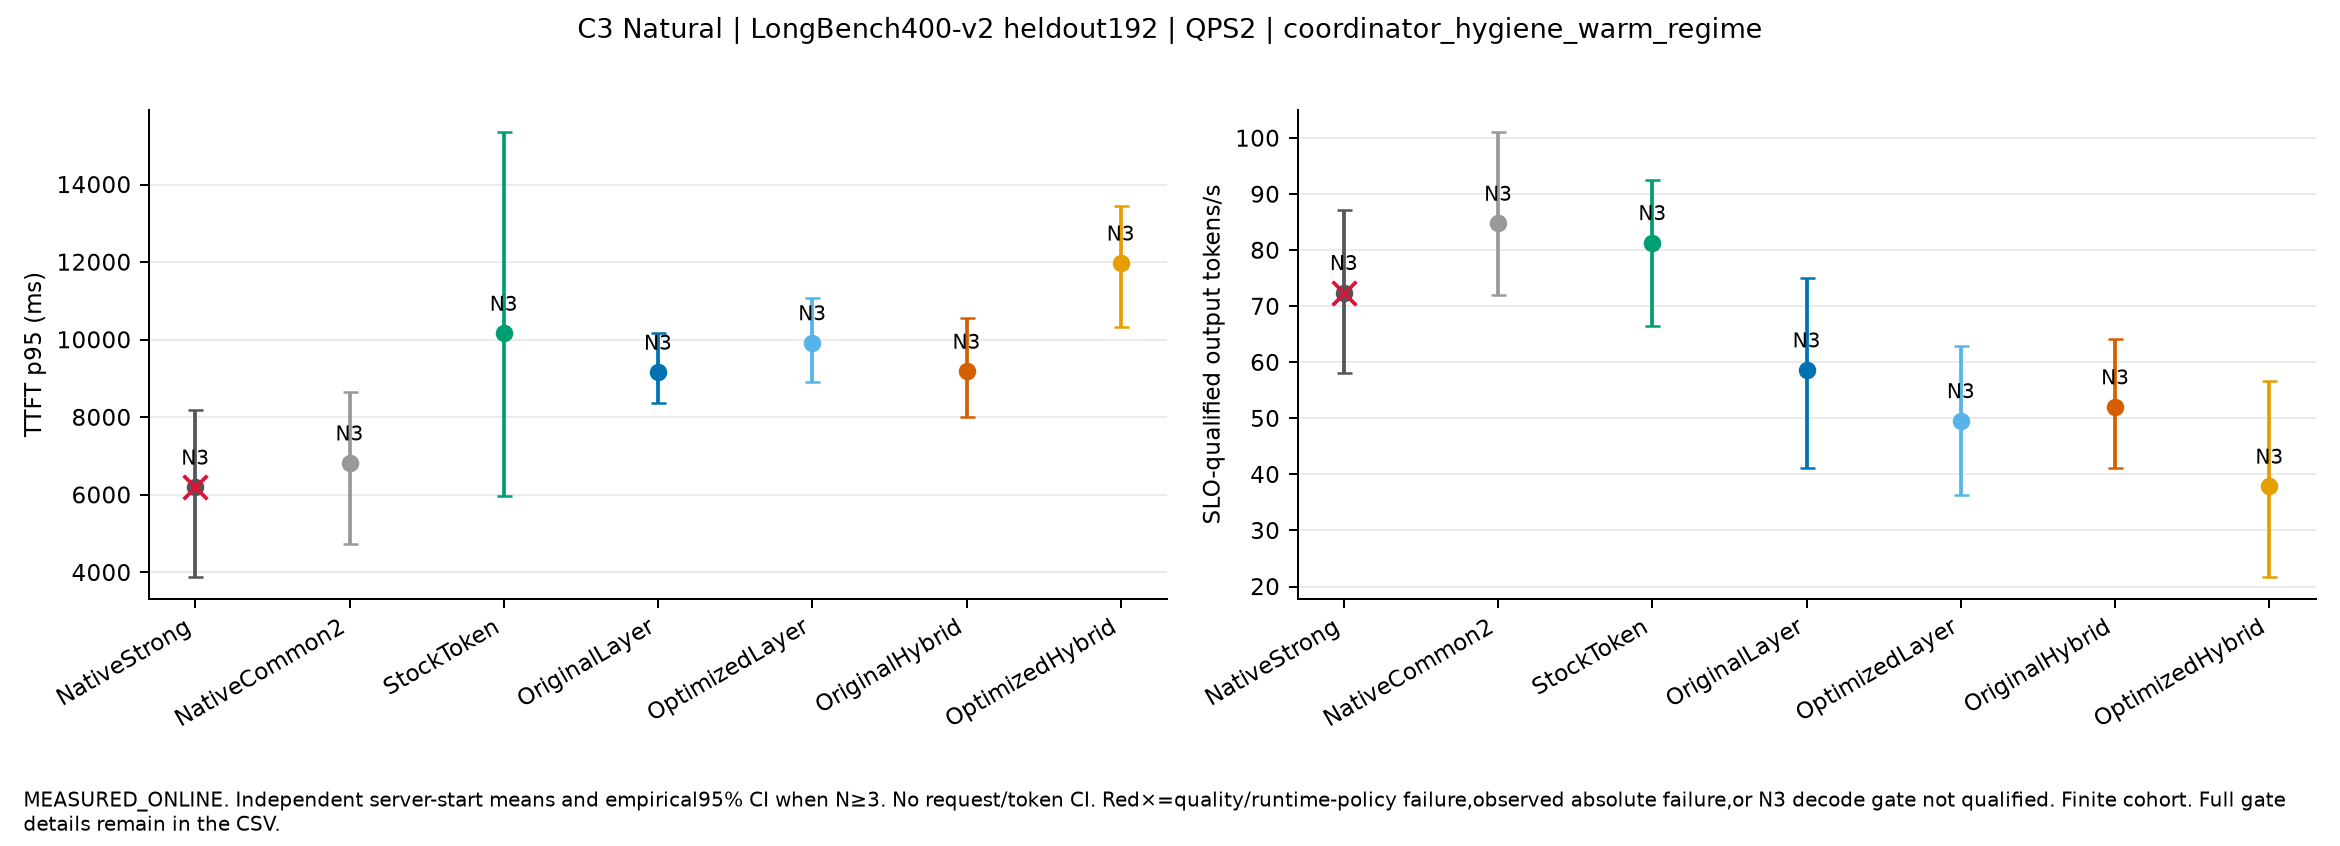

Values plotted in this chart, from the file beside it:
mode, label, independent_starts, quality_passed_all_starts, runtime_policy_passed_all_starts, fields, mean_P_arrival_to_ready_ms, decode_gate, additional_decode_gates, evidence, execution_conditions
Natural, NativeStrong, 3, True, True, {"TTFT_p95_ms": {"mean": 6200.3127447329…, {"mean": 2356.5811141549298, "CI95": [14…, {"tests": {"NativeStrong": {"ITL_p99_ms"…, {}, MEASURED_ONLINE, [{"name": "PC_WarmC3V10_Natural_s0_Nativ…
Natural, NativeCommon2, 3, True, True, {"TTFT_p95_ms": {"mean": 6823.5394847889…, {"mean": 2340.848721159596, "CI95": [148…, {"tests": {"NativeStrong": {"ITL_p99_ms"…, {}, MEASURED_ONLINE, [{"name": "PC_WarmC3V10_Natural_s0_Nativ…
Natural, StockToken, 3, True, True, {"TTFT_p95_ms": {"mean": 10165.399121120…, {"mean": 780.5539293331094, "CI95": [594…, {"tests": {"NativeStrong": {"ITL_p99_ms"…, {}, MEASURED_ONLINE, [{"name": "PC_WarmC3V10_Natural_s0_Stock…
Natural, OriginalLayer, 3, True, True, {"TTFT_p95_ms": {"mean": 9162.1127475053…, {"mean": 2223.5329877811537, "CI95": [14…, {"tests": {"NativeStrong": {"ITL_p99_ms"…, {}, MEASURED_ONLINE, [{"name": "PC_WarmC3V10_Natural_s0_Origi…
Natural, OptimizedLayer, 3, True, True, {"TTFT_p95_ms": {"mean": 9921.1296934013…, {"mean": 1380.5586815578863, "CI95": [95…, {"tests": {"NativeStrong": {"ITL_p99_ms"…, {}, MEASURED_ONLINE, [{"name": "PC_WarmC3V10_Natural_s0_Optim…
Natural, OriginalHybrid, 3, True, True, {"TTFT_p95_ms": {"mean": 9186.3724257176…, {"mean": 2494.0029976585515, "CI95": [17…, {"tests": {"NativeStrong": {"ITL_p99_ms"…, {}, MEASURED_ONLINE, [{"name": "PC_WarmC3V10_Natural_s0_Origi…
Natural, OptimizedHybrid, 3, True, True, {"TTFT_p95_ms": {"mean": 11976.105430318…, {"mean": 3955.275988371189, "CI95": [275…, {"tests": {"NativeStrong": {"ITL_p99_ms"…, {}, MEASURED_ONLINE, [{"name": "PC_WarmC3V10_Natural_s0_Optim…
